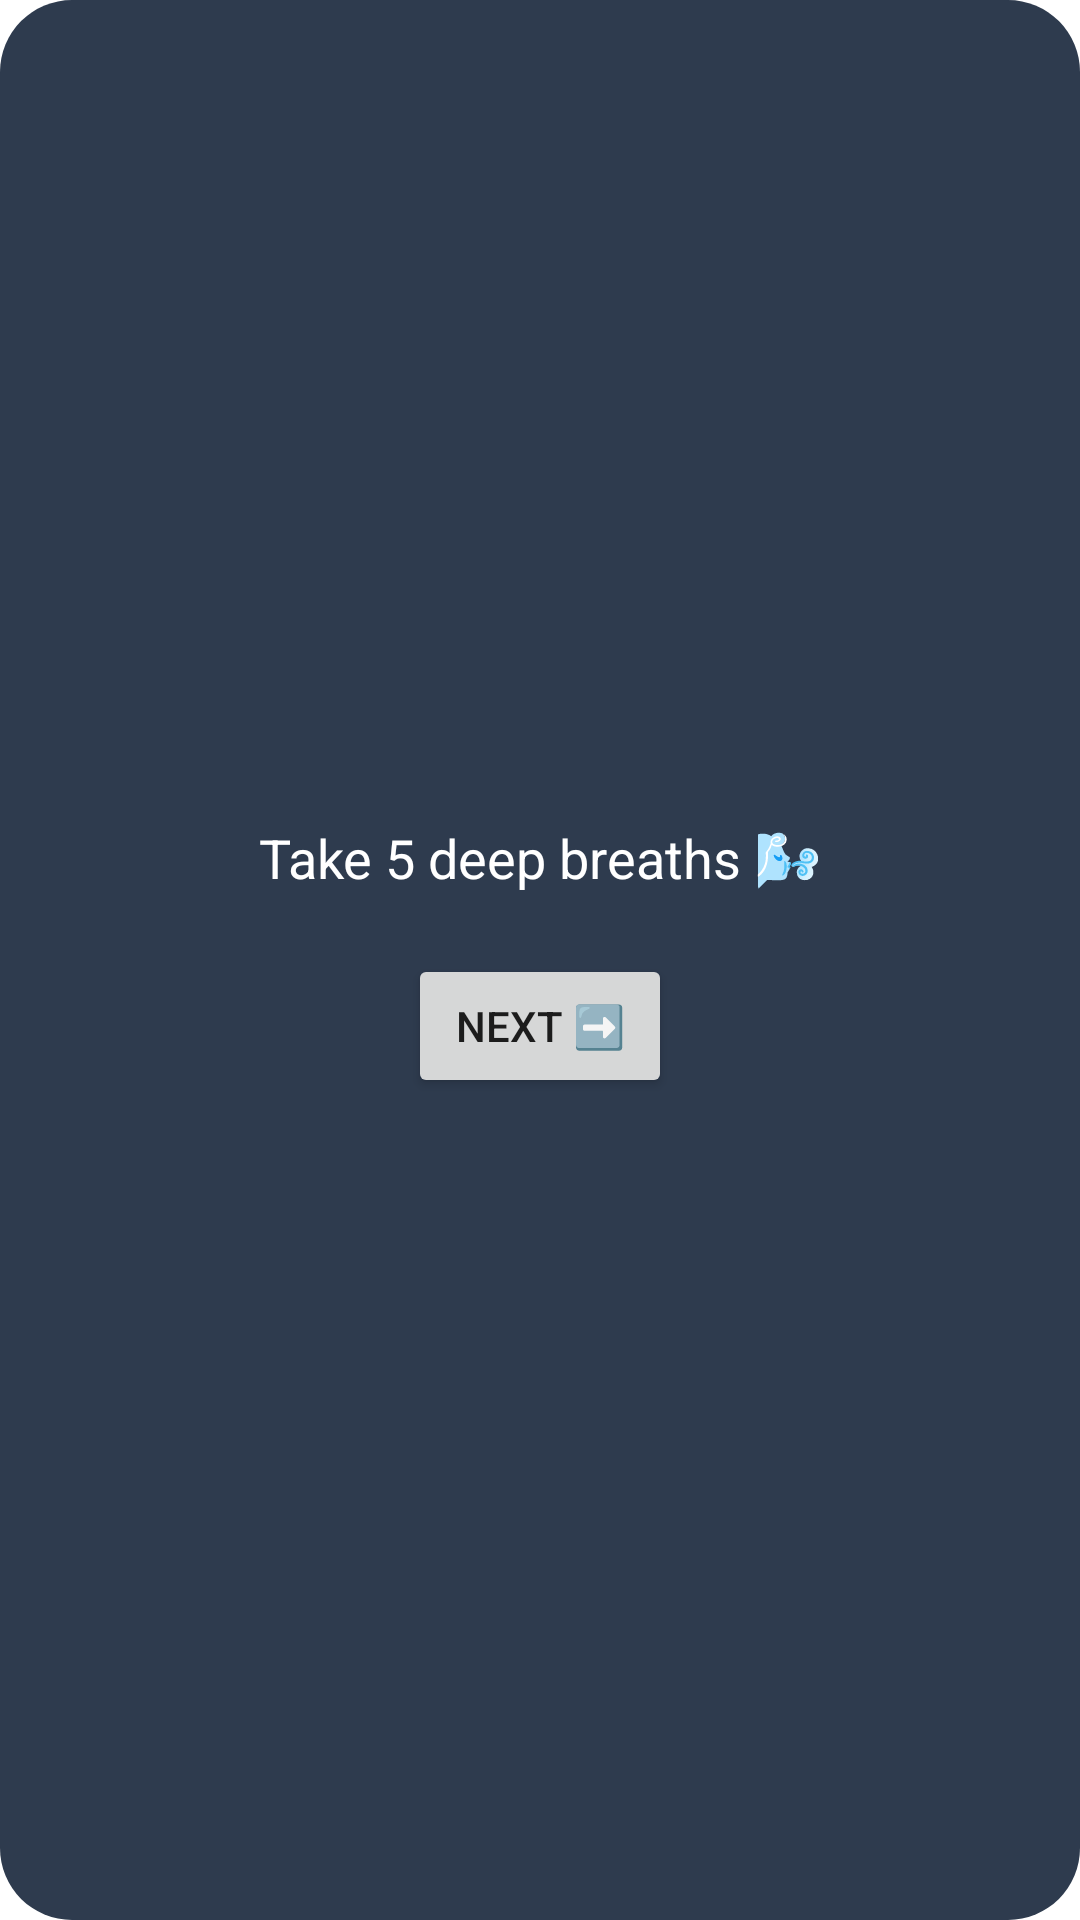

This screen was rendered from an Android layout file. Write that file and the resources it references.
<!-- AndroidManifest.xml: application theme Theme.ZWell -->
<!-- res/layout/dialog_mindful.xml -->
<LinearLayout xmlns:android="http://schemas.android.com/apk/res/android"
    android:orientation="vertical" android:padding="20dp" android:gravity="center"
    android:background="@drawable/dialog_bg"
    android:layout_width="match_parent" android:layout_height="wrap_content">
    <TextView android:id="@+id/txtTip" android:text="Take 5 deep breaths 🌬"
        android:textSize="18sp" android:textColor="@android:color/white"
        android:layout_marginBottom="20dp"
        android:layout_width="wrap_content" android:layout_height="wrap_content"/>
    <Button android:id="@+id/btnNext" android:text="Next ➡️"
        android:layout_width="wrap_content" android:layout_height="wrap_content"/>
</LinearLayout>
<!-- resources referenced by this layout -->
<resources>
  <!-- drawable dialog_bg (drawable) -->
  <shape xmlns:android="http://schemas.android.com/apk/res/android">
      <solid android:color="#2E3B4E"/>
      <corners android:radius="24dp"/>
      <padding android:left="20dp" android:top="20dp" android:right="20dp" android:bottom="20dp"/>
  </shape>
  <style name="Theme.ZWell" parent="Theme.MaterialComponents.DayNight.DarkActionBar">
              <item name="colorPrimary">@color/teal_700</item>
              <item name="colorPrimaryVariant">@color/purple_500</item>
              <item name="colorOnPrimary">@android:color/white</item>
              <item name="colorSecondary">@color/purple_500</item>
              <item name="colorSecondaryVariant">@color/purple_700</item>
              <item name="colorOnSecondary">@android:color/white</item>
              <item name="android:statusBarColor">?attr/colorPrimaryVariant</item>
              <item name="android:windowLightStatusBar">true</item>
          </style>
  <color name="teal_700">#FF018786</color>
  <color name="purple_500">#FF6200EE</color>
  <color name="purple_700">#FF3700B3</color>
</resources>
